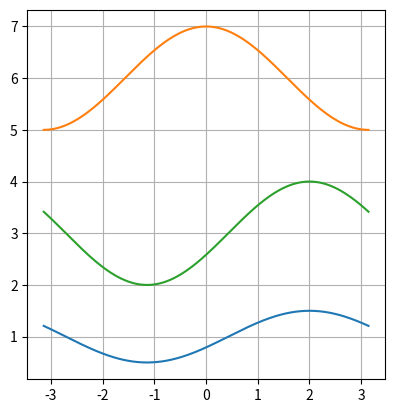

Source code (Python):
# Нарисуйте график функции:
# y(x) = k∙cos(x – a) + b
# для некоторых (2-3 различных) значений параметров k, a, b


import numpy as np
import matplotlib.pyplot as plt
def plot_f(k,a,b):
    plt.plot(x,k*np.cos(x-a)+b)
    plt.grid(True)
    plt.gca().set_aspect('equal')
    plt.show()

# построим график
x = np.linspace(-np.pi,np.pi,201)
plot_f(0.5,2,1)
plot_f(1,0,6)
plot_f(1,2,3)
